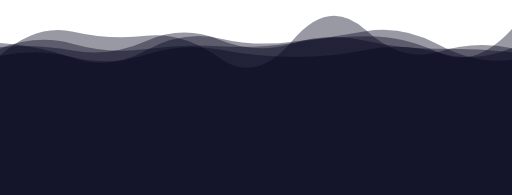
t = 0.00 s
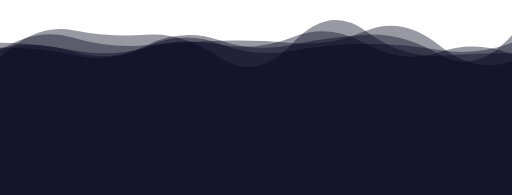
t = 1.19 s
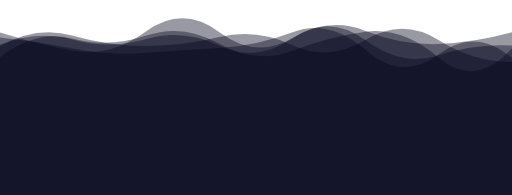
t = 3.57 s
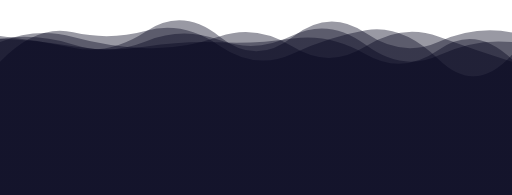
t = 4.76 s
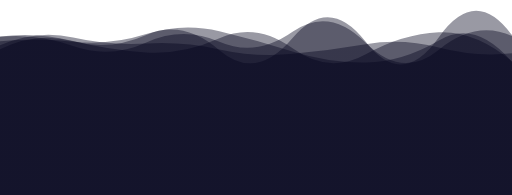
t = 7.14 s
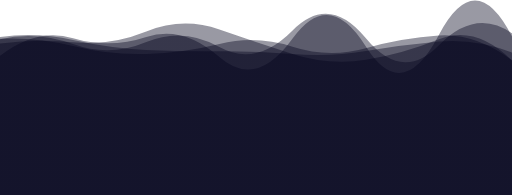
t = 8.34 s

The animated SVG that drew these frames (rendered in a browser with its animation timeline set to each time). Animation: 5 SMIL elements (animate=5); frames cover the first 8.34 s, repeats indefinitely.

<svg xmlns="http://www.w3.org/2000/svg" xmlns:xlink="http://www.w3.org/1999/xlink" style="margin:auto;background:rgba(NaN, NaN, NaN, 0);display:block;z-index:1;position:relative" width="1777" height="676" preserveAspectRatio="xMidYMid" viewBox="0 0 1777 676">
<g transform="translate(888.5,338) scale(1,-1) translate(-888.5,-338)"><linearGradient id="lg-0.9261360691992053" x1="0" x2="1" y1="0" y2="0">
  <stop stop-color="#00001a" offset="0"></stop>
  <stop stop-color="#00001a" offset="1"></stop>
</linearGradient><path d="" fill="url(#lg-0.9261360691992053)" opacity="0.4">
  <animate attributeName="d" dur="14.285714285714286s" repeatCount="indefinite" keyTimes="0;0.333;0.667;1" calcmod="spline" keySplines="0.2 0 0.2 1;0.2 0 0.2 1;0.2 0 0.2 1" begin="0s" values="M0 0L 0 526.763648189562Q 126.92857142857143 518.909819969371  253.85714285714286 475.28251786404957T 507.7142857142857 501.91850441222675T 761.5714285714286 543.1822252238893T 1015.4285714285714 531.4151167654067T 1269.2857142857142 550.552714860331T 1523.142857142857 494.0801888452959T 1777 576.0094717754416L 1777 0 Z;M0 0L 0 461.915460202081Q 126.92857142857143 593.3907999841593  253.85714285714286 564.2924468235971T 507.7142857142857 569.8237199620012T 761.5714285714286 517.8905568908542T 1015.4285714285714 490.12245119978024T 1269.2857142857142 571.2758398100314T 1523.142857142857 469.80893822067287T 1777 486.6471123412469L 1777 0 Z;M0 0L 0 576.4264930354843Q 126.92857142857143 556.6750251651455  253.85714285714286 528.6581018513026T 507.7142857142857 480.9706460734351T 761.5714285714286 492.1642933659251T 1015.4285714285714 488.9275864756199T 1269.2857142857142 475.20453347786514T 1523.142857142857 552.6421952811443T 1777 496.1167018638414L 1777 0 Z;M0 0L 0 526.763648189562Q 126.92857142857143 518.909819969371  253.85714285714286 475.28251786404957T 507.7142857142857 501.91850441222675T 761.5714285714286 543.1822252238893T 1015.4285714285714 531.4151167654067T 1269.2857142857142 550.552714860331T 1523.142857142857 494.0801888452959T 1777 576.0094717754416L 1777 0 Z"></animate>
</path><path d="" fill="url(#lg-0.9261360691992053)" opacity="0.4">
  <animate attributeName="d" dur="14.285714285714286s" repeatCount="indefinite" keyTimes="0;0.333;0.667;1" calcmod="spline" keySplines="0.2 0 0.2 1;0.2 0 0.2 1;0.2 0 0.2 1" begin="-2.857142857142857s" values="M0 0L 0 522.9334116473206Q 126.92857142857143 502.24081950883584  253.85714285714286 471.7317515392682T 507.7142857142857 474.5994907589467T 761.5714285714286 471.9219991848704T 1015.4285714285714 528.4673488381454T 1269.2857142857142 564.9769446792301T 1523.142857142857 523.8476271187759T 1777 477.277655823721L 1777 0 Z;M0 0L 0 497.36573412954687Q 126.92857142857143 597.6735512510851  253.85714285714286 558.8192140251829T 507.7142857142857 527.4538538841175T 761.5714285714286 545.635463630728T 1015.4285714285714 526.7912340299176T 1269.2857142857142 569.7811383074547T 1523.142857142857 519.5249607938856T 1777 461.67107887679526L 1777 0 Z;M0 0L 0 552.2481369084626Q 126.92857142857143 572.7560500708586  253.85714285714286 540.8192437675089T 507.7142857142857 496.71764110039874T 761.5714285714286 551.725819127958T 1015.4285714285714 506.64441275617486T 1269.2857142857142 479.2658253802519T 1523.142857142857 568.9423606515222T 1777 461.9338454311579L 1777 0 Z;M0 0L 0 522.9334116473206Q 126.92857142857143 502.24081950883584  253.85714285714286 471.7317515392682T 507.7142857142857 474.5994907589467T 761.5714285714286 471.9219991848704T 1015.4285714285714 528.4673488381454T 1269.2857142857142 564.9769446792301T 1523.142857142857 523.8476271187759T 1777 477.277655823721L 1777 0 Z"></animate>
</path><path d="" fill="url(#lg-0.9261360691992053)" opacity="0.4">
  <animate attributeName="d" dur="14.285714285714286s" repeatCount="indefinite" keyTimes="0;0.333;0.667;1" calcmod="spline" keySplines="0.2 0 0.2 1;0.2 0 0.2 1;0.2 0 0.2 1" begin="-5.714285714285714s" values="M0 0L 0 478.067277889689Q 126.92857142857143 584.5675693756363  253.85714285714286 545.9862269175683T 507.7142857142857 546.7271820674465T 761.5714285714286 473.549846786466T 1015.4285714285714 542.4206627518699T 1269.2857142857142 513.079524416881T 1523.142857142857 556.2591460928852T 1777 548.4581563378599L 1777 0 Z;M0 0L 0 460.7620795607837Q 126.92857142857143 505.39041883057183  253.85714285714286 471.12665670943477T 507.7142857142857 465.4848639773933T 761.5714285714286 488.3662763285776T 1015.4285714285714 460.73682497980445T 1269.2857142857142 485.22065834253755T 1523.142857142857 484.82270395077046T 1777 495.23217718702256L 1777 0 Z;M0 0L 0 569.4420179248892Q 126.92857142857143 525.7890788308081  253.85714285714286 502.27740334268606T 507.7142857142857 573.5906047457256T 761.5714285714286 568.77486510981T 1015.4285714285714 549.222113014359T 1269.2857142857142 573.4479539921276T 1523.142857142857 525.7550897110762T 1777 567.7783250382322L 1777 0 Z;M0 0L 0 478.067277889689Q 126.92857142857143 584.5675693756363  253.85714285714286 545.9862269175683T 507.7142857142857 546.7271820674465T 761.5714285714286 473.549846786466T 1015.4285714285714 542.4206627518699T 1269.2857142857142 513.079524416881T 1523.142857142857 556.2591460928852T 1777 548.4581563378599L 1777 0 Z"></animate>
</path><path d="" fill="url(#lg-0.9261360691992053)" opacity="0.4">
  <animate attributeName="d" dur="14.285714285714286s" repeatCount="indefinite" keyTimes="0;0.333;0.667;1" calcmod="spline" keySplines="0.2 0 0.2 1;0.2 0 0.2 1;0.2 0 0.2 1" begin="-8.571428571428573s" values="M0 0L 0 558.8793542646347Q 126.92857142857143 552.4109599336384  253.85714285714286 508.98764644426313T 507.7142857142857 527.6025245501751T 761.5714285714286 553.1747277531487T 1015.4285714285714 559.8590897480742T 1269.2857142857142 507.982087128038T 1523.142857142857 485.2028587548422T 1777 540.0871538700421L 1777 0 Z;M0 0L 0 525.6686531570241Q 126.92857142857143 583.5455364233014  253.85714285714286 535.1039745788054T 507.7142857142857 532.887907471805T 761.5714285714286 480.97660973637454T 1015.4285714285714 579.8031221550689T 1269.2857142857142 573.8095168626184T 1523.142857142857 547.2108620327184T 1777 578.0643465883231L 1777 0 Z;M0 0L 0 474.1489565503843Q 126.92857142857143 598.7129755646303  253.85714285714286 574.4839758348844T 507.7142857142857 556.8024804171532T 761.5714285714286 473.7334154991317T 1015.4285714285714 524.5315386160387T 1269.2857142857142 571.7275409907425T 1523.142857142857 483.8414940761655T 1777 491.35336906967177L 1777 0 Z;M0 0L 0 558.8793542646347Q 126.92857142857143 552.4109599336384  253.85714285714286 508.98764644426313T 507.7142857142857 527.6025245501751T 761.5714285714286 553.1747277531487T 1015.4285714285714 559.8590897480742T 1269.2857142857142 507.982087128038T 1523.142857142857 485.2028587548422T 1777 540.0871538700421L 1777 0 Z"></animate>
</path><path d="" fill="url(#lg-0.9261360691992053)" opacity="0.4">
  <animate attributeName="d" dur="14.285714285714286s" repeatCount="indefinite" keyTimes="0;0.333;0.667;1" calcmod="spline" keySplines="0.2 0 0.2 1;0.2 0 0.2 1;0.2 0 0.2 1" begin="-11.428571428571429s" values="M0 0L 0 548.9011219928095Q 126.92857142857143 530.8403340312773  253.85714285714286 503.0247034854946T 507.7142857142857 479.9239412566361T 761.5714285714286 498.4974992691873T 1015.4285714285714 578.0685978405644T 1269.2857142857142 511.19175594606685T 1523.142857142857 478.400436279265T 1777 477.8317697861023L 1777 0 Z;M0 0L 0 531.4738907911075Q 126.92857142857143 547.1709761060208  253.85714285714286 534.9295049512561T 507.7142857142857 566.861316807297T 761.5714285714286 575.7301313532068T 1015.4285714285714 488.98893658517807T 1269.2857142857142 454.1499298188845T 1523.142857142857 542.4459135132842T 1777 459.51640867363705L 1777 0 Z;M0 0L 0 489.5168539793583Q 126.92857142857143 519.3191810070962  253.85714285714286 499.53994476577464T 507.7142857142857 570.3551383723517T 761.5714285714286 565.5620526282254T 1015.4285714285714 490.88776806898676T 1269.2857142857142 550.4510198196876T 1523.142857142857 525.8548386725872T 1777 506.79509295628867L 1777 0 Z;M0 0L 0 548.9011219928095Q 126.92857142857143 530.8403340312773  253.85714285714286 503.0247034854946T 507.7142857142857 479.9239412566361T 761.5714285714286 498.4974992691873T 1015.4285714285714 578.0685978405644T 1269.2857142857142 511.19175594606685T 1523.142857142857 478.400436279265T 1777 477.8317697861023L 1777 0 Z"></animate>
</path></g>
</svg>
